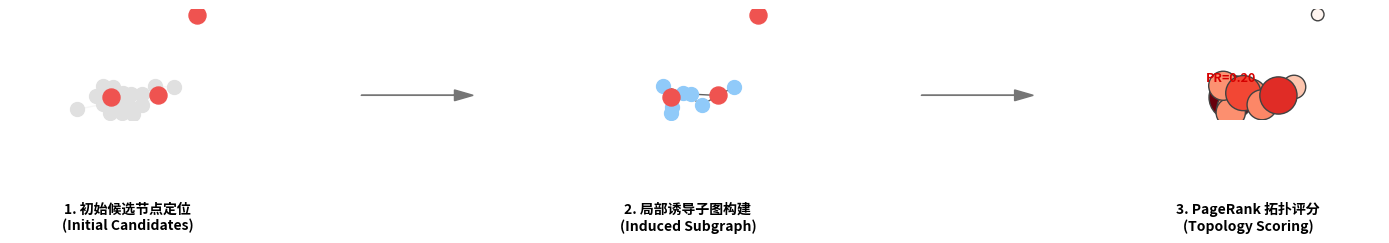

Python code for this plot:
import matplotlib.pyplot as plt
import networkx as nx

# 设置画布
fig, ax = plt.subplots(figsize=(14, 6), dpi=300)
ax.axis('off')

# 字体设置
try:
    plt.rcParams['font.family'] = ['sans-serif']
    plt.rcParams['font.sans-serif'] = ['SimHei', 'Arial Unicode MS', 'Noto Sans CJK JP', 'sans-serif']
except:
    pass

# --- 1. 左侧：全图与候选点 ---
pos_base_x = 0
pos_base_y = 0

# 创建一个随机图作为背景
G_full = nx.erdos_renyi_graph(20, 0.2, seed=42)
pos = nx.spring_layout(G_full, center=(2, 3), scale=1.5, seed=42)

# 绘制背景图（灰色）
nx.draw_networkx_nodes(G_full, pos, node_size=100, node_color='#e0e0e0', ax=ax)
nx.draw_networkx_edges(G_full, pos, edge_color='#eeeeee', alpha=0.5, ax=ax)

# 标记候选点（红色）
candidates = [0, 4, 19]
nx.draw_networkx_nodes(G_full, pos, nodelist=candidates, node_size=150, node_color='#ef5350', label='Candidates', ax=ax)
ax.text(2, 0.5, "1. 初始候选节点定位\n(Initial Candidates)", ha='center', fontsize=10, fontweight='bold')

# --- 箭头指向中间 ---
ax.arrow(4.5, 3, 1, 0, head_width=0.2, head_length=0.2, fc='#757575', ec='#757575')

# --- 2. 中间：子图提取 ---
# 提取子图（候选点 + 邻居）
neighbors = set()
for n in candidates:
    neighbors.update(list(G_full.neighbors(n)))
subgraph_nodes = list(set(candidates) | neighbors)
G_sub = G_full.subgraph(subgraph_nodes)

# 平移位置到中间
pos_sub = {k: (v[0] + 6, v[1]) for k, v in pos.items() if k in subgraph_nodes}

# 绘制子图
# 邻居节点（蓝色）
nx.draw_networkx_nodes(G_sub, pos_sub, nodelist=list(neighbors - set(candidates)), node_size=100, node_color='#90caf9', ax=ax)
# 候选节点（红色）
nx.draw_networkx_nodes(G_sub, pos_sub, nodelist=candidates, node_size=150, node_color='#ef5350', ax=ax)
# 子图连边（深色）
nx.draw_networkx_edges(G_sub, pos_sub, edge_color='#616161', ax=ax)

ax.text(8, 0.5, "2. 局部诱导子图构建\n(Induced Subgraph)", ha='center', fontsize=10, fontweight='bold')

# --- 箭头指向右侧 ---
ax.arrow(10.5, 3, 1, 0, head_width=0.2, head_length=0.2, fc='#757575', ec='#757575')

# --- 3. 右侧：拓扑评分 ---
# 计算 PageRank
pr = nx.pagerank(G_sub, alpha=0.85)
# 根据 PR 值调整节点大小
node_sizes = [pr.get(n, 0) * 5000 for n in subgraph_nodes]
# 根据 PR 值调整颜色深浅 (Reds)
node_colors = [pr.get(n, 0) for n in subgraph_nodes]

# 平移位置到右侧
pos_score = {k: (v[0] + 6, v[1]) for k, v in pos_sub.items()}

nodes = nx.draw_networkx_nodes(G_sub, pos_score, nodelist=subgraph_nodes,
                       node_size=node_sizes,
                       node_color=node_colors,
                       cmap=plt.cm.Reds,
                       edgecolors='#424242', # 边框
                       ax=ax)
nx.draw_networkx_edges(G_sub, pos_score, edge_color='#bdbdbd', ax=ax)

# 标注高分节点
high_score_node = max(pr, key=pr.get)
x, y = pos_score[high_score_node]
ax.text(x, y+0.3, f"PR={pr[high_score_node]:.2f}", ha='center', color='#d50000', fontweight='bold', fontsize=9)

ax.text(14, 0.5, "3. PageRank 拓扑评分\n(Topology Scoring)", ha='center', fontsize=10, fontweight='bold')

# 添加 Colorbar
# cbar = plt.colorbar(nodes, ax=ax, fraction=0.046, pad=0.04)
# cbar.ax.set_ylabel('Topology Score', rotation=270, labelpad=15)

plt.tight_layout()
plt.savefig('topology_scoring_flow.png', dpi=300, bbox_inches='tight')
print("Image saved.")
